Photos from the image-classification dataset "dataset" in the GitHub repository RageQuitters/Mahjong. Its 34 classes are: 1 bam, 1 CHAR, 1 dot, 2 bam, 2 CHAR, 2 dot, 3 bam, 3 CHAR, 3 dot, 4 bam, 4 CHAR, 4 dot, 5 bam, 5 CHAR, 5 dot, 6 bam, 6 CHAR, 6 dot, 7 bam, 7 CHAR, 7 dot, 8 bam, 8 CHAR, 8 dot, 9 bam, 9 CHAR, 9 dot, east wind tile, green dragon tile, north wind tile, red dragon tile, south wind tile, west wind tile, white dragon tile.

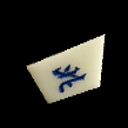
Label: north wind tile

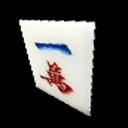
Label: 1 CHAR

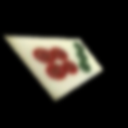
Label: 7 dot

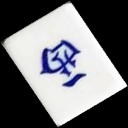
Label: west wind tile

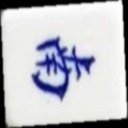
Label: south wind tile

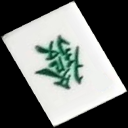
Label: green dragon tile
